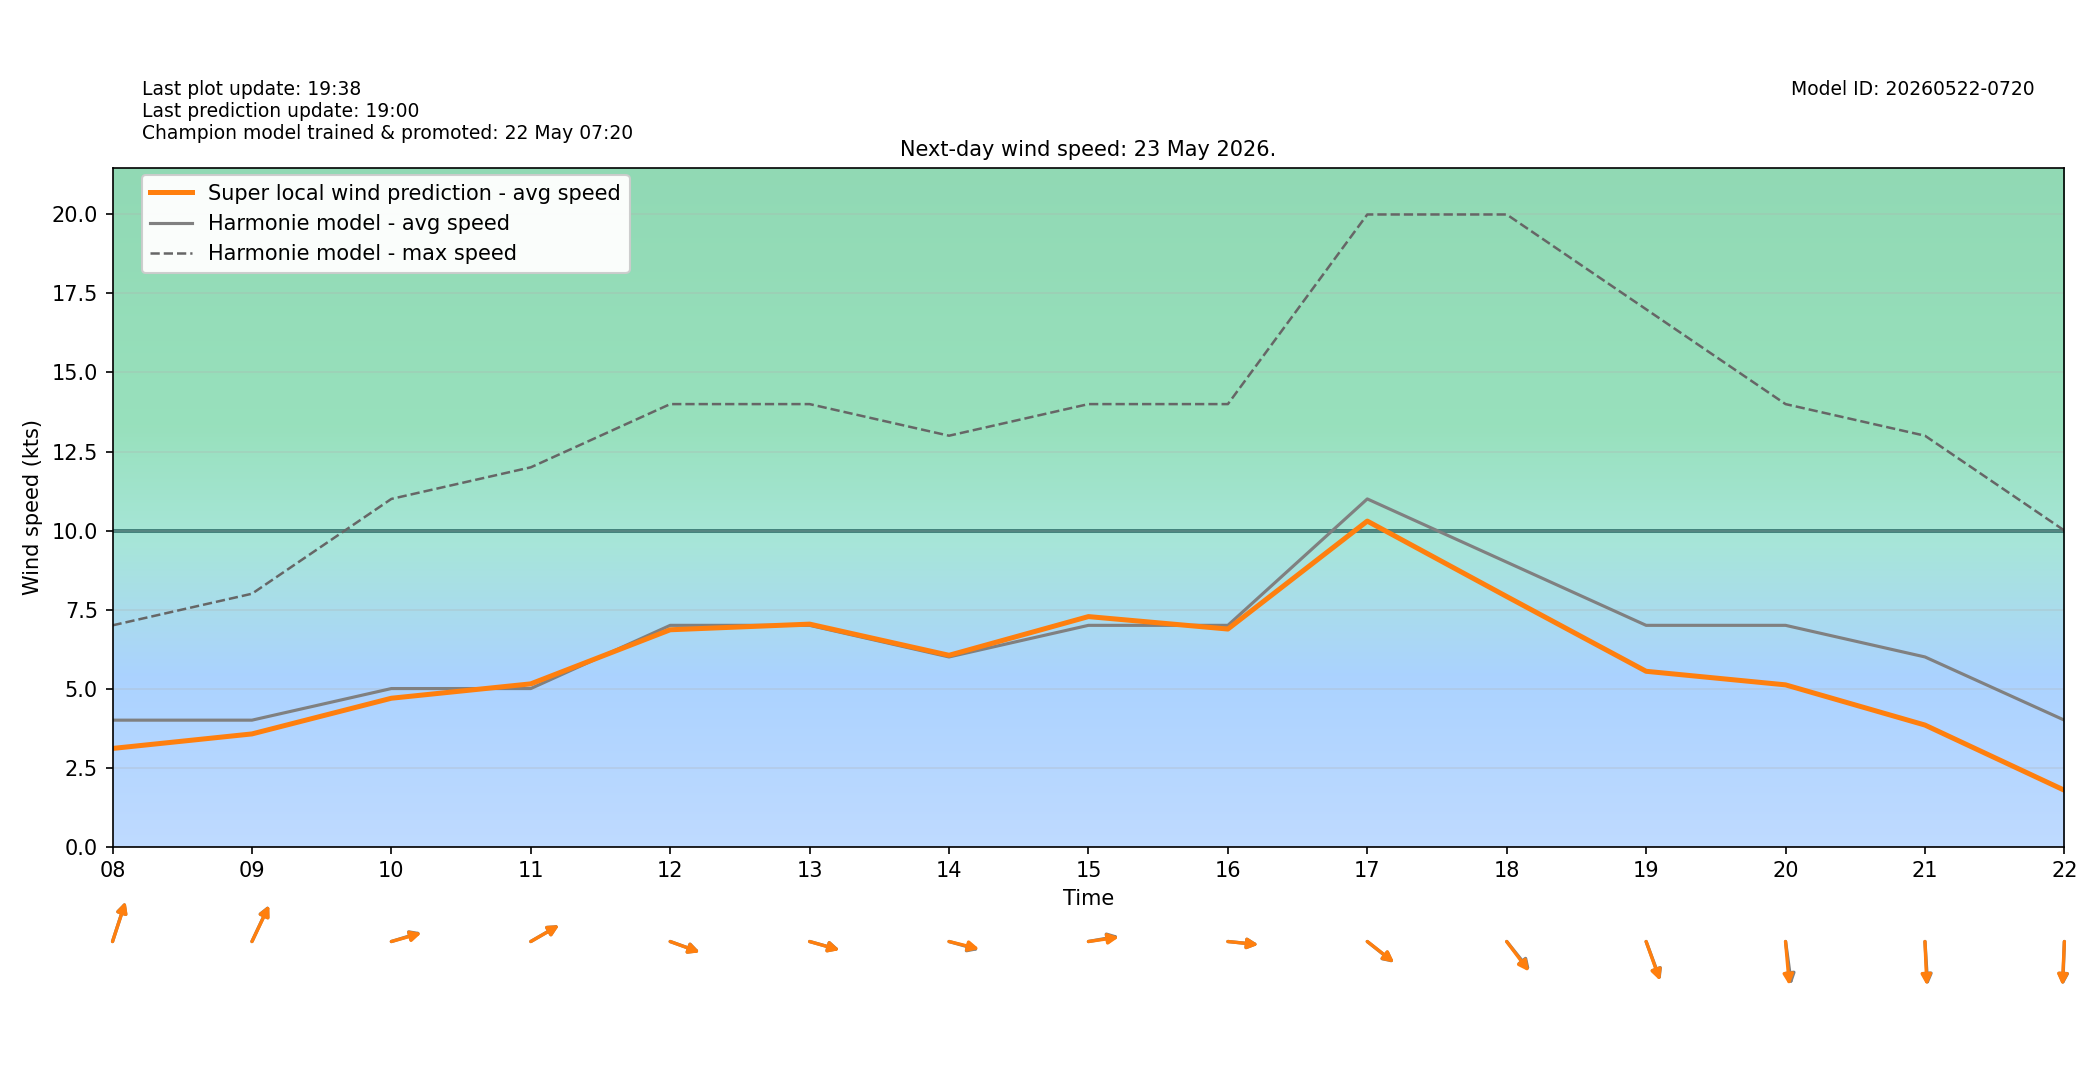

Data behind this chart, as committed beside it:
target_time_utc, target_time_local, hour_utc, hour_local, forecast_wind_speed, forecast_wind_min, forecast_wind_max, lstm_pred_wind_speed, delta_speed_lstm_minus_forecast, forecast_wind_dir_deg, lstm_pred_wind_dir_deg, delta_dir_lstm_minus_forecast
2026-05-22T22:00:00Z, 2026-05-23T00:00:00+0200, 22, 00, 2.0, 2.0, 3.0, 0.2985, -1.702, 49.0, 51.11, 2.112
2026-05-22T23:00:00Z, 2026-05-23T01:00:00+0200, 23, 01, 4.0, 4.0, 5.0, 1.472, -2.528, 127.0, 128.8, 1.792
2026-05-23T00:00:00Z, 2026-05-23T02:00:00+0200, 00, 02, 5.0, 5.0, 8.0, 1.861, -3.139, 143.0, 145.7, 2.706
2026-05-23T01:00:00Z, 2026-05-23T03:00:00+0200, 01, 03, 4.0, 4.0, 8.0, 1.718, -2.282, 163.0, 164.1, 1.066
2026-05-23T02:00:00Z, 2026-05-23T04:00:00+0200, 02, 04, 5.0, 5.0, 8.0, 1.953, -3.047, 145.0, 145.9, 0.9153
2026-05-23T03:00:00Z, 2026-05-23T05:00:00+0200, 03, 05, 5.0, 5.0, 8.0, 2.241, -2.759, 158.0, 157.1, -0.8757
2026-05-23T04:00:00Z, 2026-05-23T06:00:00+0200, 04, 06, 4.0, 4.0, 7.0, 2.176, -1.824, 170.0, 171.3, 1.335
2026-05-23T05:00:00Z, 2026-05-23T07:00:00+0200, 05, 07, 4.0, 4.0, 6.0, 2.55, -1.45, 184.0, 186.9, 2.851
2026-05-23T06:00:00Z, 2026-05-23T08:00:00+0200, 06, 08, 4.0, 4.0, 7.0, 3.105, -0.8952, 205.0, 205.2, 0.202
2026-05-23T07:00:00Z, 2026-05-23T09:00:00+0200, 07, 09, 4.0, 4.0, 8.0, 3.565, -0.4354, 214.0, 214.5, 0.4534
2026-05-23T08:00:00Z, 2026-05-23T10:00:00+0200, 08, 10, 5.0, 5.0, 11.0, 4.694, -0.3064, 258.0, 258.9, 0.9243
2026-05-23T09:00:00Z, 2026-05-23T11:00:00+0200, 09, 11, 5.0, 5.0, 12.0, 5.149, 0.1486, 248.0, 248.2, 0.2143
2026-05-23T10:00:00Z, 2026-05-23T12:00:00+0200, 10, 12, 7.0, 7.0, 14.0, 6.86, -0.1403, 284.0, 284.3, 0.2503
2026-05-23T11:00:00Z, 2026-05-23T13:00:00+0200, 11, 13, 7.0, 7.0, 14.0, 7.039, 0.03882, 281.0, 281.2, 0.2297
2026-05-23T12:00:00Z, 2026-05-23T14:00:00+0200, 12, 14, 6.0, 6.0, 13.0, 6.052, 0.05247, 281.0, 279.7, -1.269
2026-05-23T13:00:00Z, 2026-05-23T15:00:00+0200, 13, 15, 7.0, 7.0, 14.0, 7.277, 0.2769, 263.0, 264.3, 1.301
2026-05-23T14:00:00Z, 2026-05-23T16:00:00+0200, 14, 16, 7.0, 7.0, 14.0, 6.883, -0.1172, 274.0, 274.1, 0.1061
2026-05-23T15:00:00Z, 2026-05-23T17:00:00+0200, 15, 17, 11.0, 11.0, 20.0, 10.3, -0.7012, 299.0, 298.5, -0.4814
2026-05-23T16:00:00Z, 2026-05-23T18:00:00+0200, 16, 18, 9.0, 9.0, 20.0, 7.912, -1.088, 311.0, 313, 1.969
2026-05-23T17:00:00Z, 2026-05-23T19:00:00+0200, 17, 19, 7.0, 7.0, 17.0, 5.546, -1.454, 332.0, 332.9, 0.8568
2026-05-23T18:00:00Z, 2026-05-23T20:00:00+0200, 18, 20, 7.0, 7.0, 14.0, 5.117, -1.883, 349.0, 352.9, 3.879
2026-05-23T19:00:00Z, 2026-05-23T21:00:00+0200, 19, 21, 6.0, 6.0, 13.0, 3.845, -2.155, 355.0, 356.5, 1.456
2026-05-23T20:00:00Z, 2026-05-23T22:00:00+0200, 20, 22, 4.0, 4.0, 10.0, 1.782, -2.218, 3.0, 3.754, 0.7537
2026-05-23T21:00:00Z, 2026-05-23T23:00:00+0200, 21, 23, 5.0, 5.0, 8.0, 2.269, -2.731, 17.0, 19.72, 2.717
